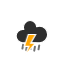
t = 0.00 s
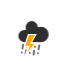
t = 1.21 s
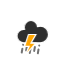
t = 2.42 s
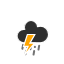
t = 3.63 s
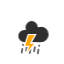
t = 4.83 s
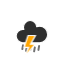
t = 6.04 s

The animated SVG that drew these frames (rendered in a browser with its animation timeline set to each time). Animation: 4 CSS @keyframes rules; one cycle of 7.25 s, repeats indefinitely.

<?xml version="1.0" encoding="utf-8"?>
<!-- (c) ammap.com | SVG weather icons -->
<svg
    version="1.1"
    xmlns="http://www.w3.org/2000/svg"
    xmlns:xlink="http://www.w3.org/1999/xlink"
    width="64"
    height="64"
    viewbox="0 0 64 64">
    <defs>
        <style type="text/css"><![CDATA[
/*
** CLOUDS
*/
@keyframes am-weather-cloud-1 {
  0% {
    -webkit-transform: translate(-5px,0px);
       -moz-transform: translate(-5px,0px);
        -ms-transform: translate(-5px,0px);
            transform: translate(-5px,0px);
  }

  50% {
    -webkit-transform: translate(10px,0px);
       -moz-transform: translate(10px,0px);
        -ms-transform: translate(10px,0px);
            transform: translate(10px,0px);
  }

  100% {
    -webkit-transform: translate(-5px,0px);
       -moz-transform: translate(-5px,0px);
        -ms-transform: translate(-5px,0px);
            transform: translate(-5px,0px);
  }
}

.am-weather-cloud-1 {
  -webkit-animation-name: am-weather-cloud-1;
     -moz-animation-name: am-weather-cloud-1;
          animation-name: am-weather-cloud-1;
  -webkit-animation-duration: 7s;
     -moz-animation-duration: 7s;
          animation-duration: 7s;
  -webkit-animation-timing-function: linear;
     -moz-animation-timing-function: linear;
          animation-timing-function: linear;
  -webkit-animation-iteration-count: infinite;
     -moz-animation-iteration-count: infinite;
          animation-iteration-count: infinite;
}

@keyframes am-weather-cloud-2 {
  0% {
    -webkit-transform: translate(0px,0px);
       -moz-transform: translate(0px,0px);
        -ms-transform: translate(0px,0px);
            transform: translate(0px,0px);
  }

  50% {
    -webkit-transform: translate(2px,0px);
       -moz-transform: translate(2px,0px);
        -ms-transform: translate(2px,0px);
            transform: translate(2px,0px);
  }

  100% {
    -webkit-transform: translate(0px,0px);
       -moz-transform: translate(0px,0px);
        -ms-transform: translate(0px,0px);
            transform: translate(0px,0px);
  }
}

.am-weather-cloud-2 {
  -webkit-animation-name: am-weather-cloud-2;
     -moz-animation-name: am-weather-cloud-2;
          animation-name: am-weather-cloud-2;
  -webkit-animation-duration: 3s;
     -moz-animation-duration: 3s;
          animation-duration: 3s;
  -webkit-animation-timing-function: linear;
     -moz-animation-timing-function: linear;
          animation-timing-function: linear;
  -webkit-animation-iteration-count: infinite;
     -moz-animation-iteration-count: infinite;
          animation-iteration-count: infinite;
}

/*
** RAIN
*/
@keyframes am-weather-rain {
  0% {
    stroke-dashoffset: 0;
  }

  100% {
    stroke-dashoffset: -100;
  }
}

.am-weather-rain-1 {
  -webkit-animation-name: am-weather-rain;
     -moz-animation-name: am-weather-rain;
      -ms-animation-name: am-weather-rain;
          animation-name: am-weather-rain;
  -webkit-animation-duration: 6s;
     -moz-animation-duration: 6s;
      -ms-animation-duration: 6s;
          animation-duration: 6s;
  -webkit-animation-timing-function: linear;
     -moz-animation-timing-function: linear;
      -ms-animation-timing-function: linear;
          animation-timing-function: linear;
  -webkit-animation-iteration-count: infinite;
     -moz-animation-iteration-count: infinite;
      -ms-animation-iteration-count: infinite;
          animation-iteration-count: infinite;
}

.am-weather-rain-2 {
  -webkit-animation-name: am-weather-rain;
     -moz-animation-name: am-weather-rain;
      -ms-animation-name: am-weather-rain;
          animation-name: am-weather-rain;
  -webkit-animation-delay: 0.25s;
     -moz-animation-delay: 0.25s;
      -ms-animation-delay: 0.25s;
          animation-delay: 0.25s;
  -webkit-animation-duration: 6s;
     -moz-animation-duration: 6s;
      -ms-animation-duration: 6s;
          animation-duration: 6s;
  -webkit-animation-timing-function: linear;
     -moz-animation-timing-function: linear;
      -ms-animation-timing-function: linear;
          animation-timing-function: linear;
  -webkit-animation-iteration-count: infinite;
     -moz-animation-iteration-count: infinite;
      -ms-animation-iteration-count: infinite;
          animation-iteration-count: infinite;
}


/*
** STROKE
*/
@keyframes am-weather-stroke {
  0% {
    -webkit-transform: translate(0.0px,0.0px);
       -moz-transform: translate(0.0px,0.0px);
        -ms-transform: translate(0.0px,0.0px);
            transform: translate(0.0px,0.0px);
  }

  2% {
    -webkit-transform: translate(0.3px,0.0px);
       -moz-transform: translate(0.3px,0.0px);
        -ms-transform: translate(0.3px,0.0px);
            transform: translate(0.3px,0.0px);
  }

  4% {
    -webkit-transform: translate(0.0px,0.0px);
       -moz-transform: translate(0.0px,0.0px);
        -ms-transform: translate(0.0px,0.0px);
            transform: translate(0.0px,0.0px);
  }

  6% {
    -webkit-transform: translate(0.5px,0.4px);
       -moz-transform: translate(0.5px,0.4px);
        -ms-transform: translate(0.5px,0.4px);
            transform: translate(0.5px,0.4px);
  }

  8% {
    -webkit-transform: translate(0.0px,0.0px);
       -moz-transform: translate(0.0px,0.0px);
        -ms-transform: translate(0.0px,0.0px);
            transform: translate(0.0px,0.0px);
  }

  10% {
    -webkit-transform: translate(0.3px,0.0px);
       -moz-transform: translate(0.3px,0.0px);
        -ms-transform: translate(0.3px,0.0px);
            transform: translate(0.3px,0.0px);
  }

  12% {
    -webkit-transform: translate(0.0px,0.0px);
       -moz-transform: translate(0.0px,0.0px);
        -ms-transform: translate(0.0px,0.0px);
            transform: translate(0.0px,0.0px);
  }

  14% {
    -webkit-transform: translate(0.3px,0.0px);
       -moz-transform: translate(0.3px,0.0px);
        -ms-transform: translate(0.3px,0.0px);
            transform: translate(0.3px,0.0px);
  }

  16% {
    -webkit-transform: translate(0.0px,0.0px);
       -moz-transform: translate(0.0px,0.0px);
        -ms-transform: translate(0.0px,0.0px);
            transform: translate(0.0px,0.0px);
  }

  18% {
    -webkit-transform: translate(0.3px,0.0px);
       -moz-transform: translate(0.3px,0.0px);
        -ms-transform: translate(0.3px,0.0px);
            transform: translate(0.3px,0.0px);
  }

  20% {
    -webkit-transform: translate(0.0px,0.0px);
       -moz-transform: translate(0.0px,0.0px);
        -ms-transform: translate(0.0px,0.0px);
            transform: translate(0.0px,0.0px);
  }

  22% {
    -webkit-transform: translate(1px,0.0px);
       -moz-transform: translate(1px,0.0px);
        -ms-transform: translate(1px,0.0px);
            transform: translate(1px,0.0px);
  }

  24% {
    -webkit-transform: translate(0.0px,0.0px);
       -moz-transform: translate(0.0px,0.0px);
        -ms-transform: translate(0.0px,0.0px);
            transform: translate(0.0px,0.0px);
  }

  26% {
    -webkit-transform: translate(-1px,0.0px);
       -moz-transform: translate(-1px,0.0px);
        -ms-transform: translate(-1px,0.0px);
            transform: translate(-1px,0.0px);

  }

  28% {
    -webkit-transform: translate(0.0px,0.0px);
       -moz-transform: translate(0.0px,0.0px);
        -ms-transform: translate(0.0px,0.0px);
            transform: translate(0.0px,0.0px);
  }

  40% {
    fill: orange;
    -webkit-transform: translate(0.0px,0.0px);
       -moz-transform: translate(0.0px,0.0px);
        -ms-transform: translate(0.0px,0.0px);
            transform: translate(0.0px,0.0px);
  }

  65% {
    fill: white;
    -webkit-transform: translate(-1px,5.0px);
       -moz-transform: translate(-1px,5.0px);
        -ms-transform: translate(-1px,5.0px);
            transform: translate(-1px,5.0px);
  }
  61% {
    fill: orange;
  }

  100% {
    -webkit-transform: translate(0.0px,0.0px);
       -moz-transform: translate(0.0px,0.0px);
        -ms-transform: translate(0.0px,0.0px);
            transform: translate(0.0px,0.0px);
  }
}

.am-weather-stroke {
  -webkit-animation-name: am-weather-stroke;
     -moz-animation-name: am-weather-stroke;
          animation-name: am-weather-stroke;
  -webkit-animation-duration: 1.11s;
     -moz-animation-duration: 1.11s;
          animation-duration: 1.11s;
  -webkit-animation-timing-function: linear;
     -moz-animation-timing-function: linear;
          animation-timing-function: linear;
  -webkit-animation-iteration-count: infinite;
     -moz-animation-iteration-count: infinite;
          animation-iteration-count: infinite;
}

        ]]></style>
    </defs>
    <g id="heavy-rain-wrainb-wts">
        <g transform="translate(31,46), rotate(10)">
            <line class="am-weather-rain-2" fill="none" stroke="#737373" stroke-dasharray="4,4" stroke-linecap="round" stroke-width="2" transform="translate(-8,0)" x1="0" x2="0" y1="0" y2="8"/>
            <line class="am-weather-rain-1" fill="none" stroke="#737373" stroke-dasharray="4,4" stroke-linecap="round" stroke-width="2" transform="translate(-4,1)" x1="0" x2="0" y1="0" y2="8"/>
            <line class="am-weather-rain-2" fill="none" stroke="#737373" stroke-dasharray="4,4" stroke-linecap="round" stroke-width="2" transform="translate(0,-1)" x1="0" x2="0" y1="0" y2="8"/>
            <line class="am-weather-rain-1" fill="none" stroke="#737373" stroke-dasharray="4,4" stroke-linecap="round" stroke-width="2" transform="translate(4,0)" x1="0" x2="0" y1="0" y2="8"/>
            <line class="am-weather-rain-2" fill="none" stroke="#737373" stroke-dasharray="4,4" stroke-linecap="round" stroke-width="2" transform="translate(8,-2)" x1="0" x2="0" y1="0" y2="8"/>
        </g>
        <g transform="translate(20,10)">
            <g class="am-weather-cloud-2">
                <path d="M47.7,35.4c0-4.6-3.7-8.2-8.2-8.2c-1,0-1.9,0.2-2.8,0.5c-0.3-3.4-3.1-6.2-6.6-6.2c-3.7,0-6.7,3-6.7,6.7c0,0.8,0.2,1.6,0.4,2.3    c-0.3-0.1-0.7-0.1-1-0.1c-3.7,0-6.7,3-6.7,6.7c0,3.6,2.9,6.6,6.5,6.7l17.2,0C44.2,43.3,47.7,39.8,47.7,35.4z" fill="#2E2E2E" stroke="white" stroke-linejoin="round" stroke-width="1.2" transform="translate(-20,-11)"/>
            </g>
            <g transform="translate(-9,28), scale(1.2)">
                <polygon class="am-weather-stroke" fill="orange" stroke="white" stroke-width="1" points="14.3,-2.9 20.5,-2.9 16.4,4.3 20.3,4.3 11.5,14.6 14.9,6.9 11.1,6.9" />
            </g>
        </g>
    </g>
</svg>